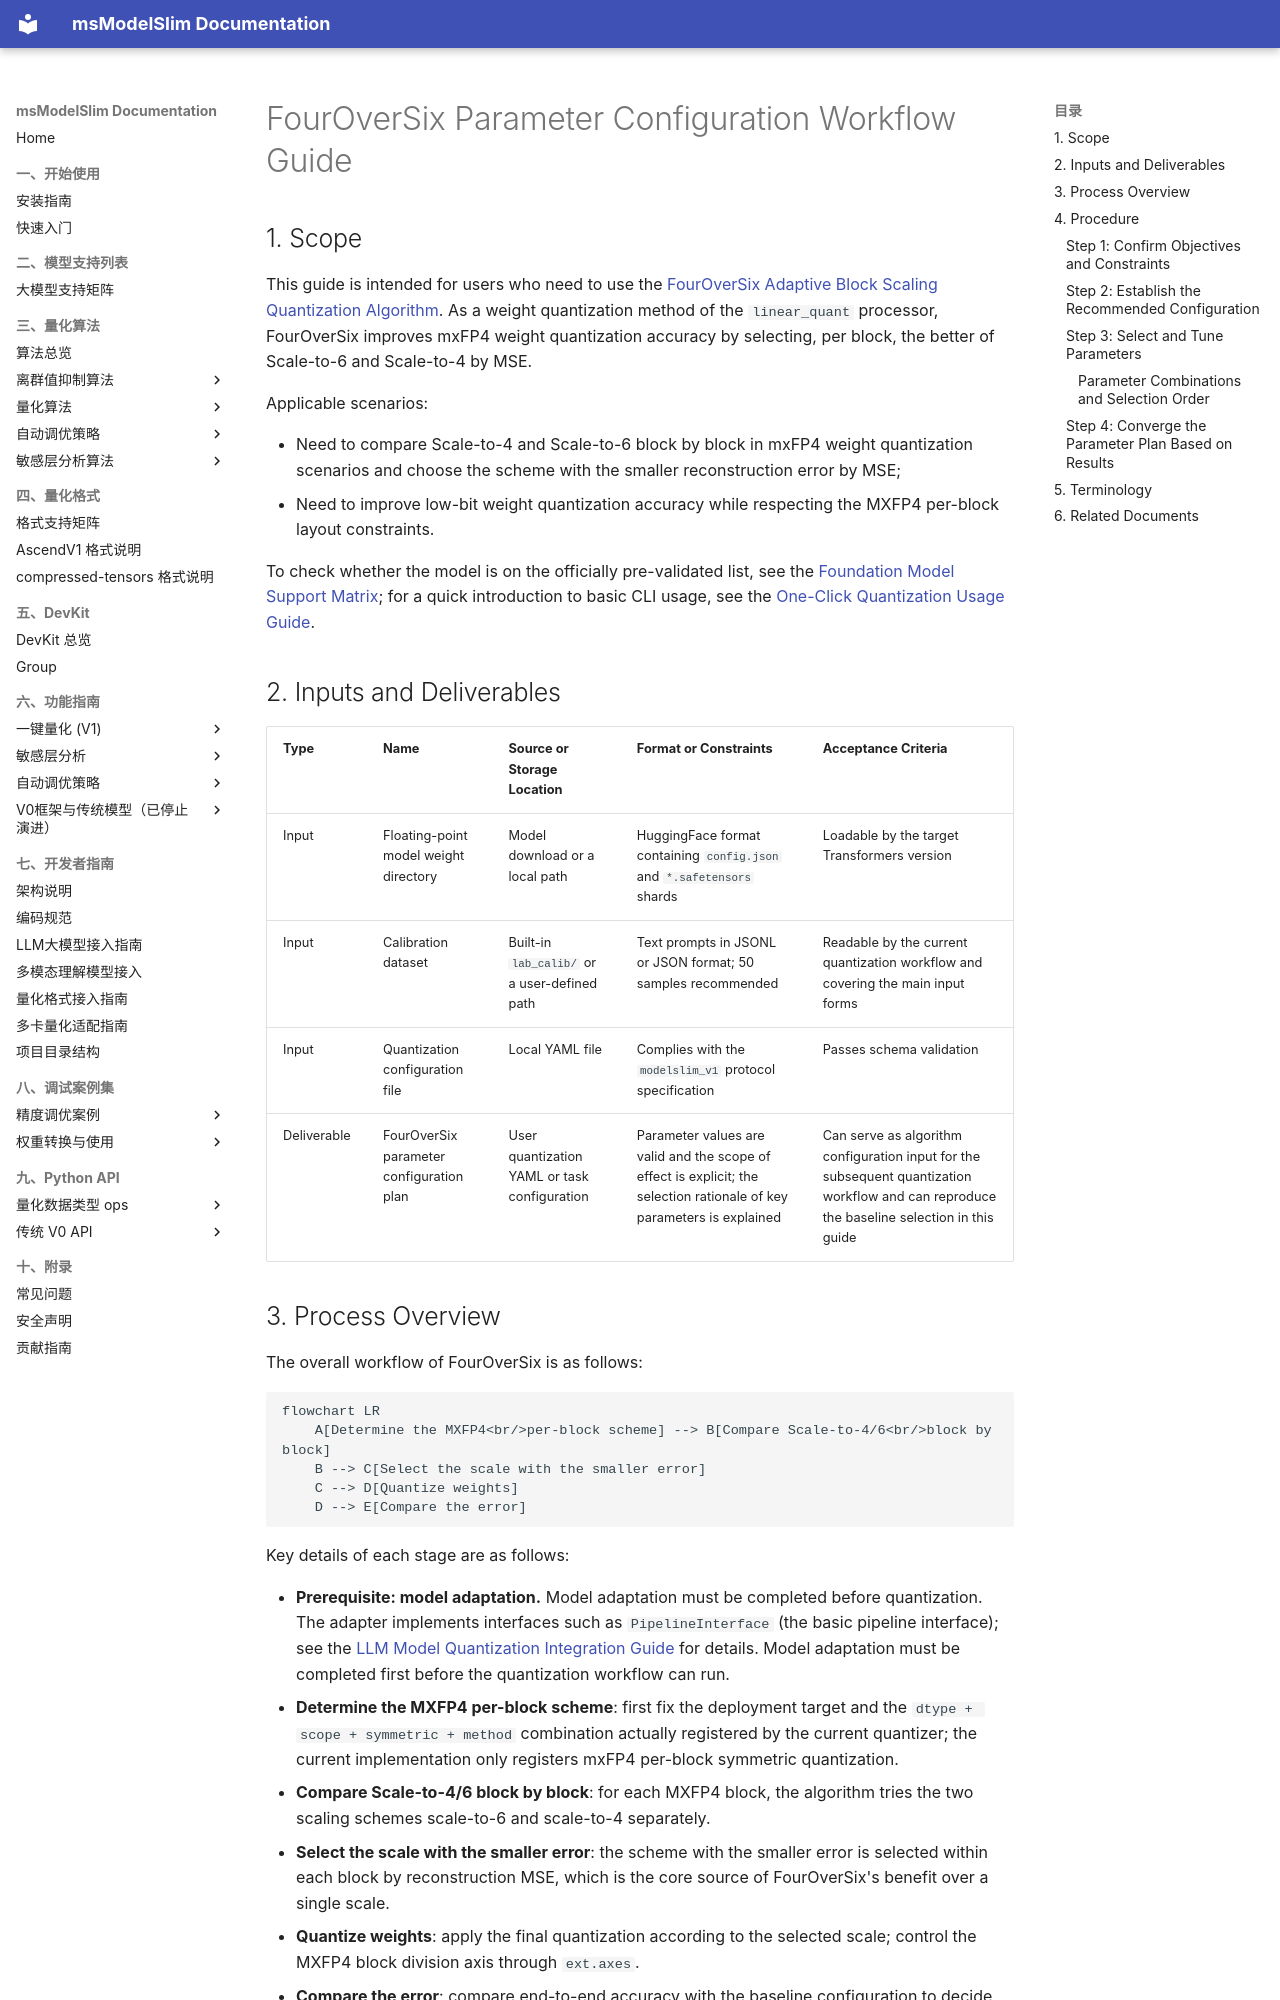

repository: Ascend/msmodelslim · page: en/knowledge_base/quantization_algorithms/fouroversix/usage_fouroversix/index.html · generator: mkdocs

# FourOverSix Parameter Configuration Workflow Guide

## 1. Scope

This guide is intended for users who need to use the [FourOverSix Adaptive Block Scaling Quantization Algorithm](./term_fouroversix.md). As a weight quantization method of the `linear_quant` processor, FourOverSix improves mxFP4 weight quantization accuracy by selecting, per block, the better of Scale-to-6 and Scale-to-4 by MSE.

Applicable scenarios:

- Need to compare Scale-to-4 and Scale-to-6 block by block in mxFP4 weight quantization scenarios and choose the scheme with the smaller reconstruction error by MSE;
- Need to improve low-bit weight quantization accuracy while respecting the MXFP4 per-block layout constraints.

To check whether the model is on the officially pre-validated list, see the [Foundation Model Support Matrix](../../model/README.md); for a quick introduction to basic CLI usage, see the [One-Click Quantization Usage Guide](../../../user_guide/usage_one_click_quantization.md).

## 2. Inputs and Deliverables

| Type | Name | Source or Storage Location | Format or Constraints | Acceptance Criteria |
| --- | --- | --- | --- | --- |
| Input | Floating-point model weight directory | Model download or a local path | HuggingFace format containing `config.json` and `*.safetensors` shards | Loadable by the target Transformers version |
| Input | Calibration dataset | Built-in `lab_calib/` or a user-defined path | Text prompts in JSONL or JSON format; 50 samples recommended | Readable by the current quantization workflow and covering the main input forms |
| Input | Quantization configuration file | Local YAML file | Complies with the `modelslim_v1` protocol specification | Passes schema validation |
| Deliverable | FourOverSix parameter configuration plan | User quantization YAML or task configuration | Parameter values are valid and the scope of effect is explicit; the selection rationale of key parameters is explained | Can serve as algorithm configuration input for the subsequent quantization workflow and can reproduce the baseline selection in this guide |

## 3. Process Overview

The overall workflow of FourOverSix is as follows:

```mermaid
flowchart LR
    A[Determine the MXFP4<br/>per-block scheme] --> B[Compare Scale-to-4/6<br/>block by block]
    B --> C[Select the scale with the smaller error]
    C --> D[Quantize weights]
    D --> E[Compare the error]
```

Key details of each stage are as follows:

- **Prerequisite: model adaptation.** Model adaptation must be completed before quantization. The adapter implements interfaces such as `PipelineInterface` (the basic pipeline interface); see the [LLM Model Quantization Integration Guide](../../ptq/llm/integration_guide_large_language_model_quantization.md) for details. Model adaptation must be completed first before the quantization workflow can run.
- **Determine the MXFP4 per-block scheme**: first fix the deployment target and the `dtype + scope + symmetric + method` combination actually registered by the current quantizer; the current implementation only registers mxFP4 per-block symmetric quantization.
- **Compare Scale-to-4/6 block by block**: for each MXFP4 block, the algorithm tries the two scaling schemes scale-to-6 and scale-to-4 separately.
- **Select the scale with the smaller error**: the scheme with the smaller error is selected within each block by reconstruction MSE, which is the core source of FourOverSix's benefit over a single scale.
- **Quantize weights**: apply the final quantization according to the selected scale; control the MXFP4 block division axis through `ext.axes`.
- **Compare the error**: compare end-to-end accuracy with the baseline configuration to decide whether to keep FourOverSix or adjust the block layout.

## 4. Procedure
